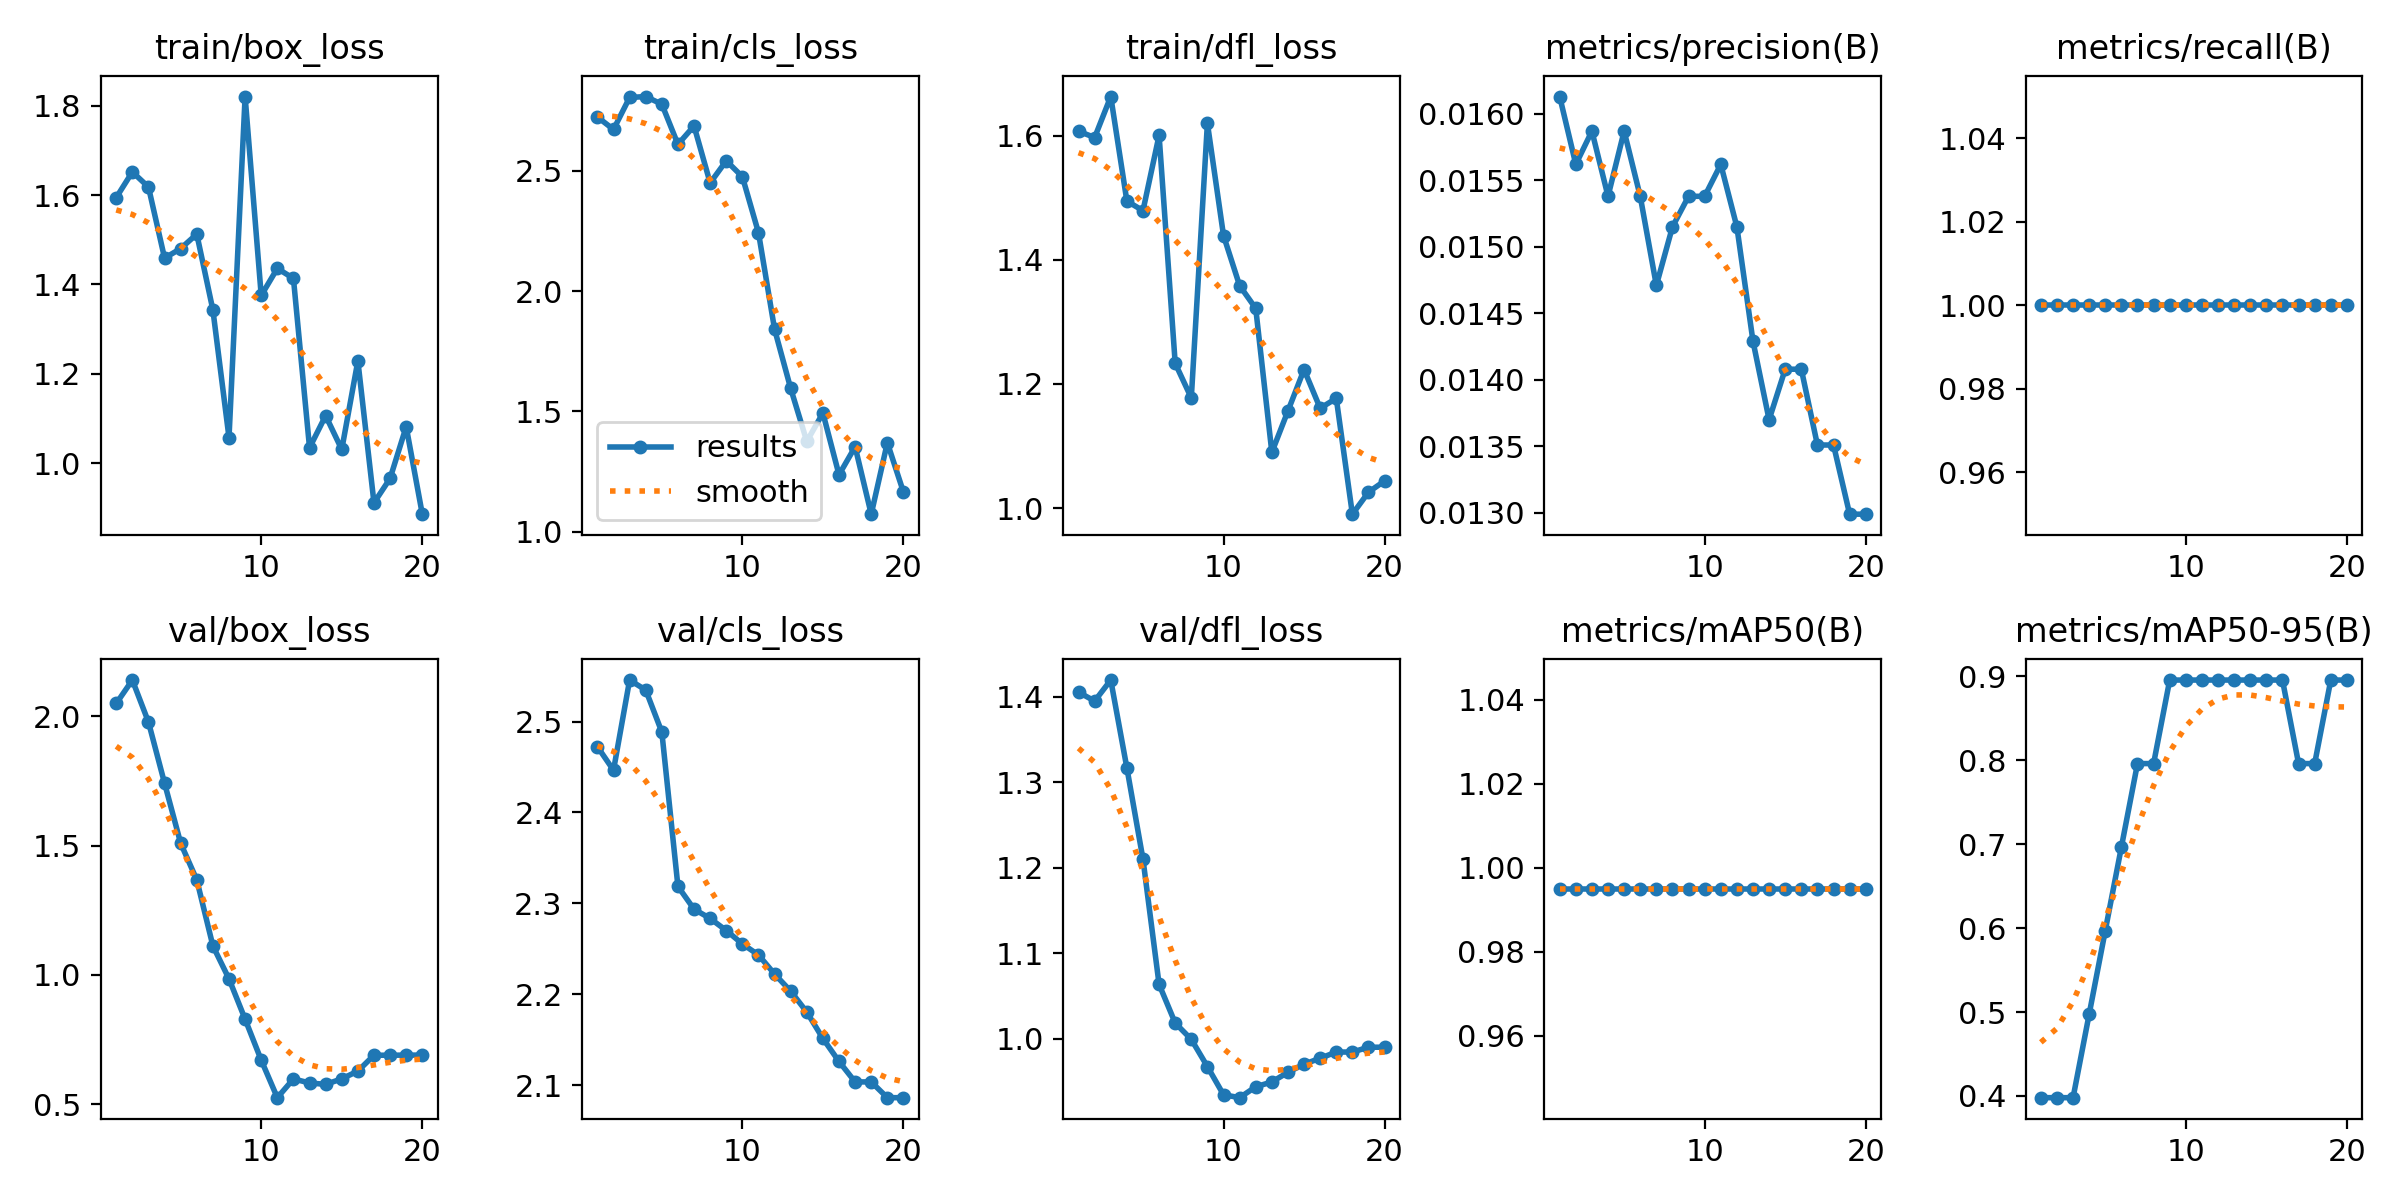

Source data for this figure (header and first rows):
epoch, time, train/box_loss, train/cls_loss, train/dfl_loss, metrics/precision(B), metrics/recall(B), metrics/mAP50(B), metrics/mAP50-95(B), val/box_loss, val/cls_loss, val/dfl_loss, lr/pg0, lr/pg1, lr/pg2
1, 1.172, 1.594, 2.724, 1.607, 0.01613, 1, 0.995, 0.398, 2.049, 2.472, 1.405, 0, 0, 0
2, 2.296, 1.652, 2.672, 1.597, 0.01562, 1, 0.995, 0.398, 2.14, 2.446, 1.395, 1.901e-05, 1.901e-05, 1.901e-05
3, 3.333, 1.618, 2.805, 1.663, 0.01587, 1, 0.995, 0.398, 1.977, 2.546, 1.42, 3.604e-05, 3.604e-05, 3.604e-05
4, 4.327, 1.459, 2.809, 1.495, 0.01538, 1, 0.995, 0.4975, 1.741, 2.535, 1.317, 5.109e-05, 5.109e-05, 5.109e-05
5, 5.389, 1.48, 2.777, 1.479, 0.01587, 1, 0.995, 0.597, 1.509, 2.489, 1.21, 6.416e-05, 6.416e-05, 6.416e-05
6, 6.422, 1.513, 2.61, 1.6, 0.01538, 1, 0.995, 0.6965, 1.367, 2.319, 1.063, 7.525e-05, 7.525e-05, 7.525e-05
7, 7.423, 1.343, 2.687, 1.233, 0.01471, 1, 0.995, 0.796, 1.112, 2.294, 1.018, 8.436e-05, 8.436e-05, 8.436e-05
8, 8.492, 1.057, 2.45, 1.177, 0.01515, 1, 0.995, 0.796, 0.9844, 2.283, 0.9991, 9.149e-05, 9.149e-05, 9.149e-05
9, 9.525, 1.821, 2.542, 1.62, 0.01538, 1, 0.995, 0.8955, 0.8286, 2.27, 0.9672, 9.664e-05, 9.664e-05, 9.664e-05
10, 10.53, 1.375, 2.476, 1.439, 0.01538, 1, 0.995, 0.8955, 0.6704, 2.255, 0.9343, 9.981e-05, 9.981e-05, 9.981e-05
11, 11.55, 1.436, 2.243, 1.358, 0.01562, 1, 0.995, 0.8955, 0.5252, 2.243, 0.9308, 0.000101, 0.000101, 0.000101
12, 12.58, 1.413, 1.841, 1.322, 0.01515, 1, 0.995, 0.8955, 0.5977, 2.222, 0.9436, 0.0001002, 0.0001002, 0.0001002
13, 13.58, 1.034, 1.595, 1.09, 0.01429, 1, 0.995, 0.8955, 0.5821, 2.203, 0.9492, 9.744e-05, 9.744e-05, 9.744e-05
14, 14.55, 1.106, 1.375, 1.157, 0.0137, 1, 0.995, 0.8955, 0.5767, 2.18, 0.9605, 9.269e-05, 9.269e-05, 9.269e-05
15, 15.65, 1.03, 1.493, 1.223, 0.01408, 1, 0.995, 0.8955, 0.5981, 2.151, 0.97, 8.596e-05, 8.596e-05, 8.596e-05
16, 16.7, 1.229, 1.236, 1.161, 0.01408, 1, 0.995, 0.8955, 0.628, 2.126, 0.977, 7.725e-05, 7.725e-05, 7.725e-05
17, 17.7, 0.9109, 1.353, 1.177, 0.01351, 1, 0.995, 0.796, 0.6893, 2.103, 0.9842, 6.656e-05, 6.656e-05, 6.656e-05
18, 18.64, 0.9655, 1.072, 0.9903, 0.01351, 1, 0.995, 0.796, 0.6893, 2.103, 0.9842, 5.389e-05, 5.389e-05, 5.389e-05
19, 19.68, 1.081, 1.37, 1.026, 0.01299, 1, 0.995, 0.8955, 0.6898, 2.086, 0.9899, 3.924e-05, 3.924e-05, 3.924e-05
20, 20.61, 0.8855, 1.164, 1.044, 0.01299, 1, 0.995, 0.8955, 0.6898, 2.086, 0.9899, 2.261e-05, 2.261e-05, 2.261e-05
